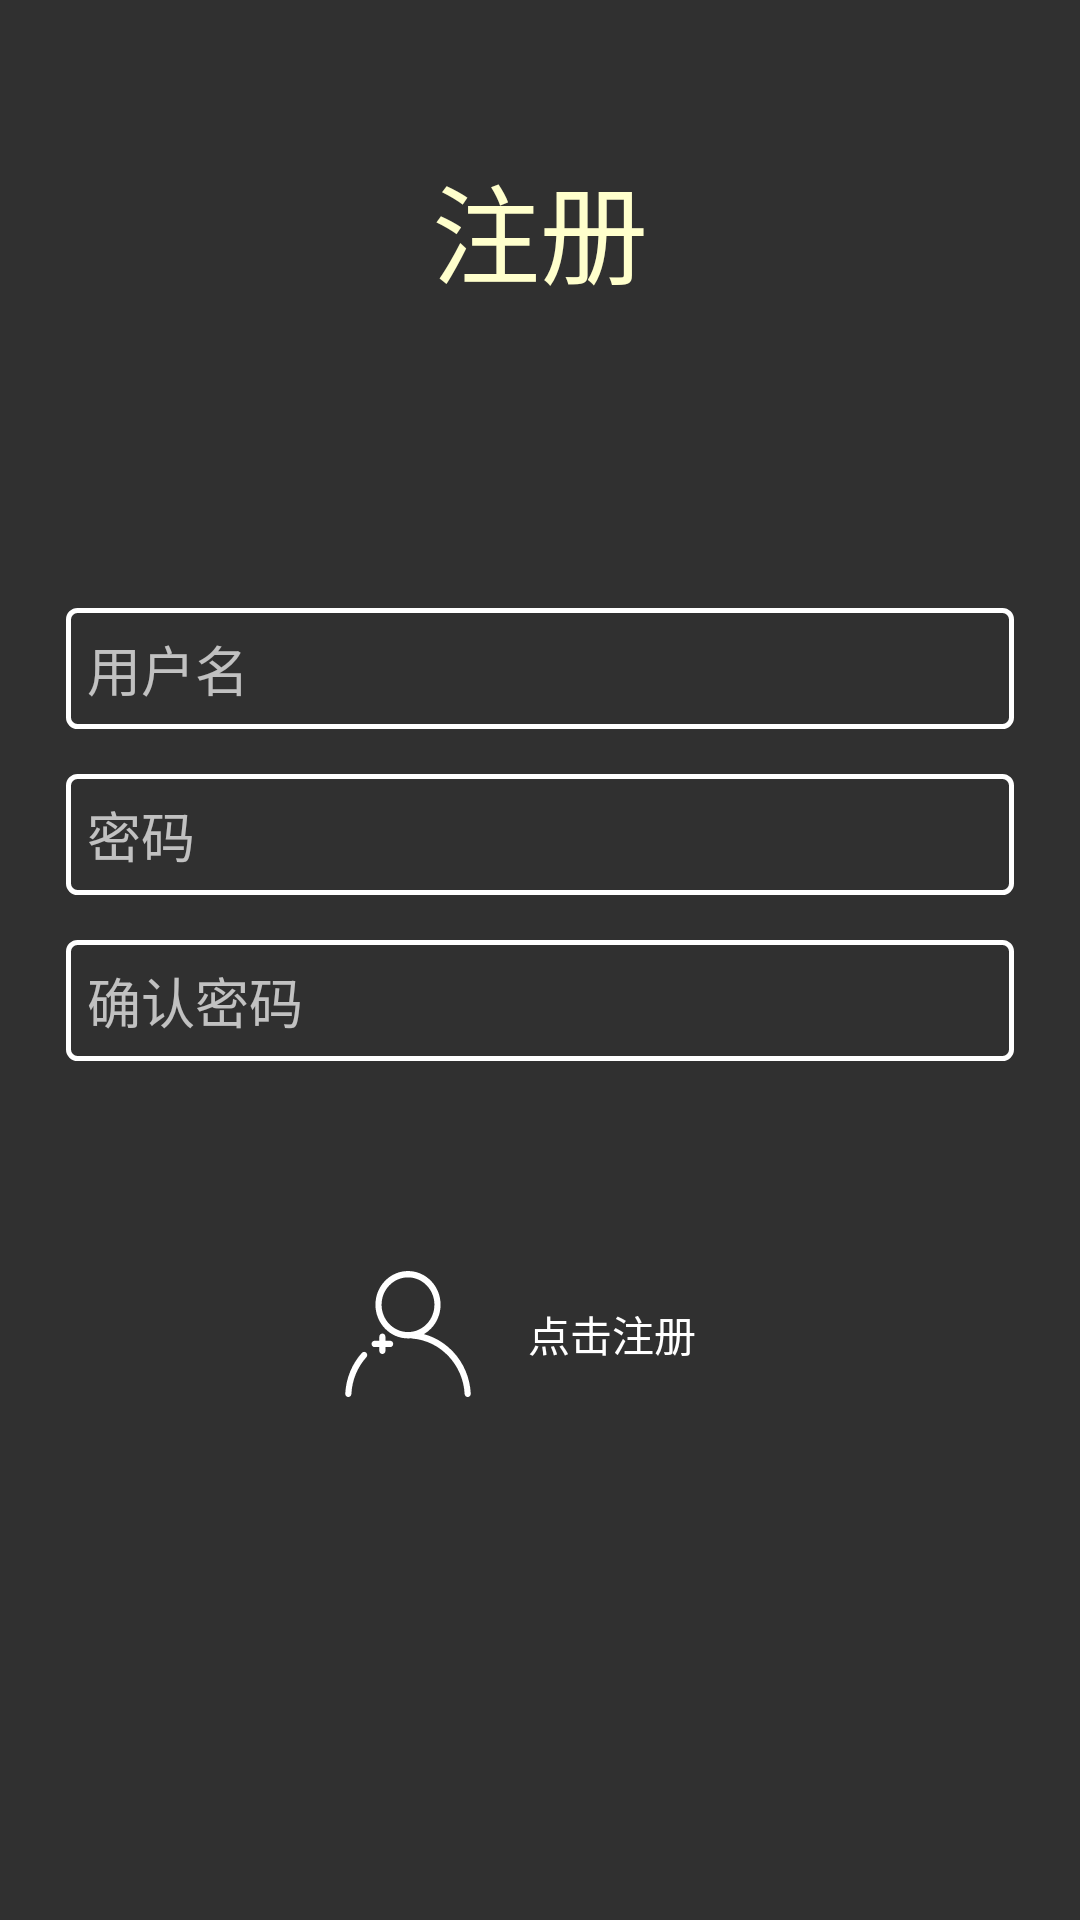

Android layout source for this screen:
<!-- AndroidManifest.xml: application theme BaseAppTheme -->
<!-- res/layout/activity_register.xml -->
<?xml version="1.0" encoding="utf-8"?>
<LinearLayout xmlns:android="http://schemas.android.com/apk/res/android"
    xmlns:app="http://schemas.android.com/apk/res-auto"
    xmlns:tools="http://schemas.android.com/tools"
    android:layout_width="match_parent"
    android:layout_height="match_parent"
    android:orientation="vertical"
    tools:context=".activity.RegisterActivity">

    <TextView
        android:id="@+id/retxt"
        android:layout_width="match_parent"
        android:layout_height="wrap_content"
        android:layout_marginTop="50dp"
        android:text="注册"
        android:gravity="center"
        android:textColor="@color/zhiqyellow"
        android:textSize="36sp" />

    <LinearLayout
        android:layout_width="match_parent"
        android:layout_height="match_parent"
        android:orientation="vertical">

        <EditText
            android:id="@+id/editregusername"
            android:layout_width="316dp"
            android:layout_height="wrap_content"
            android:ems="10"
            android:layout_marginTop="100dp"
            android:layout_marginBottom="10dp"
            android:layout_gravity="center"
            android:hint="用户名"
            android:background="@drawable/edt_all_shape"
            android:inputType="textPersonName" />

        <EditText
            android:id="@+id/editregpwd"
            android:layout_width="316dp"
            android:layout_height="wrap_content"
            android:layout_gravity="center"
            android:ems="10"
            android:layout_marginTop="5dp"
            android:layout_marginBottom="10dp"
            android:hint="密码"
            android:background="@drawable/edt_all_shape"
            android:inputType="textPassword" />

        <EditText
            android:id="@+id/editregpwdc"
            android:layout_width="316dp"
            android:layout_height="wrap_content"
            android:layout_gravity="center"
            android:ems="10"
            android:hint="确认密码"
            android:layout_marginTop="5dp"
            android:layout_marginBottom="10dp"
            android:background="@drawable/edt_all_shape"
            android:inputType="textPassword" />

        <Button
            android:id="@+id/btnregregister"
            android:layout_marginTop="50dp"
            android:layout_width="150dp"
            android:layout_height="wrap_content"
            android:text="点击注册"
            android:layout_gravity="center"
            android:background="@drawable/trp_background"
            android:drawableLeft="@drawable/ic_register"
            />
        
    </LinearLayout>
</LinearLayout>
<!-- resources referenced by this layout -->
<resources>
  <color name="zhiqyellow">#FFFFCC</color>
  <!-- drawable edt_all_shape (drawable-v24) -->
  <?xml version="1.0" encoding="utf-8"?>
  <shape xmlns:android="http://schemas.android.com/apk/res/android"
      android:shape="rectangle" >
  
      <padding
          android:bottom="7dp"
          android:left="7dp"
          android:right="7dp"
          android:top="7dp" />
      
      <corners android:radius="3dp" />
  
      <stroke
          android:width="5px"
          android:color="@color/zhiqwhite" />
      <solid android:color="#00ff00ff" />
  
  </shape>
  <!-- drawable ic_register (drawable) -->
  <vector android:height="48dp" android:viewportHeight="1024"
      android:viewportWidth="1024" android:width="48dp" xmlns:android="http://schemas.android.com/apk/res/android">
      <path android:fillColor="#ffffff" android:pathData="M87.6,960.2c-12.4,0 -22.4,-10.7 -21.8,-23.6 2.7,-55.1 14.6,-108.5 35.7,-159.1 20.2,-48.5 47.9,-92.6 82.6,-131.3 8.5,-9.5 22.9,-9.7 31.7,-0.5 8.1,8.6 8.3,22.2 0.5,31 -64.7,72.1 -102.1,163.8 -106.8,262.1 -0.7,12.1 -10.3,21.4 -21.9,21.4z"/>
      <path android:fillColor="#ffffff" android:pathData="M958.3,936.4c-5.5,-112.6 -50,-218.2 -126.8,-299.4 -39.9,-42.2 -86.5,-75.8 -138.5,-99.6 -22,-10.1 -44.7,-18.3 -67.8,-24.5 18.3,-10.6 35.3,-23.9 50.6,-39.7 43.7,-45.2 67.8,-105.4 67.8,-169.4s-24.1,-124.2 -67.8,-169.4C632,89.1 573.9,64.2 512,64.2c-61.9,0 -120,24.9 -163.7,70.2 -43.7,45.2 -67.8,105.4 -67.8,169.4s24.1,124.2 67.8,169.4c43.7,45.2 101.9,70.2 163.7,70.2 7.7,0 15.3,-0.4 22.8,-1.1 2.3,1.1 4.8,1.9 7.5,2.1C743,560 904.3,731 914.7,938.9c0.6,12 10.2,21.3 21.8,21.3 12.5,0 22.4,-10.8 21.8,-23.8zM509.4,498.2c-101.4,-1.4 -183.9,-86.8 -185.3,-191.7 -1.4,-109.3 84.8,-198.6 190.5,-197.1 101.4,1.4 183.9,86.8 185.3,191.7 1.5,109.3 -84.8,198.6 -190.5,197.1zM384.9,560h-33.3v-28.6c0,-12.5 -9.8,-22.6 -21.8,-22.6 -12.1,0 -21.8,10.1 -21.8,22.6V560h-33.3c-12.1,0 -21.8,10.1 -21.8,22.6 0,12.5 9.8,22.6 21.8,22.6H308v26.4c0,12.5 9.8,22.6 21.8,22.6 12.1,0 21.8,-10.1 21.8,-22.6v-26.4h33.3c12.1,0 21.8,-10.1 21.8,-22.6 0,-12.4 -9.8,-22.6 -21.8,-22.6z"/>
  </vector>
  <!-- drawable trp_background (drawable) -->
  <?xml version="1.0" encoding="utf-8"?>
  <shape xmlns:android="http://schemas.android.com/apk/res/android"
      android:shape="rectangle" >
  
      <padding
          android:bottom="7dp"
          android:left="7dp"
          android:right="7dp"
          android:top="7dp" />
      
      <corners android:radius="0dp" />
  
      <stroke
          android:width="0px"
          android:color="@color/zhiqwhite" />
      <solid android:color="#00ff00ff" />
  
  </shape>
  <style name="BaseAppTheme" parent="Theme.AppCompat">
          
          <item name="colorPrimary">@color/colorPrimaryDark</item>
          <item name="colorPrimaryDark">@color/colorPrimaryDark</item>
          <item name="colorAccent">@color/colorAccent</item>
          
          <item name="windowActionBar">false</item>
          <item name="windowNoTitle">true</item>
      </style>
  <color name="zhiqwhite">#FFFFFF</color>
  <color name="colorPrimaryDark">#3700B3</color>
  <color name="colorAccent">#03DAC5</color>
</resources>
